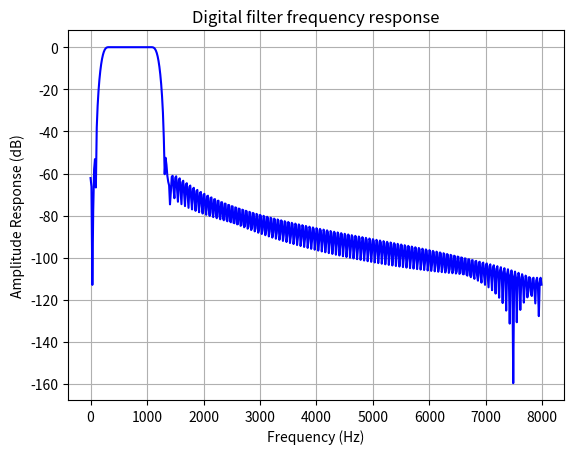

The matplotlib source for this figure:
import numpy             as np 
import scipy.signal      as signal 
import matplotlib.pyplot as plt 
import os

from scipy.io import savemat

def plot_frequency_response_of_filter(filter_impluse_response, fs):
    w1, h1 = signal.freqz(filter_impluse_response, fs=fs)
    plt.title('Digital filter frequency response')
    plt.plot(w1, 20*np.log10(np.abs(h1)), 'b')
    plt.ylabel('Amplitude Response (dB)')
    plt.xlabel('Frequency (Hz)')
    plt.grid()
    plt.show()

def Design_filter(Cutoff_freq, Length, fs):
    b1 = signal.firwin(numtaps=Length, cutoff=Cutoff_freq, fs=fs, pass_zero=False)
    return b1 

def construct_primary_secondary_paths(Primary_freq, Secondary_freq, Len_p=512, Len_s=256, fre_sample=16000):
    num_primary         = len(Primary_freq)
    primary_path_matrix = np.zeros((num_primary, Len_p))

    for i in range(num_primary):
        b                        = Design_filter(Cutoff_freq=Primary_freq[i], Length=Len_p, fs=fre_sample)
        primary_path_matrix[i,:] = b
        # plot_frequency_response_of_filter(b,fs)

    num_secondary         = len(Secondary_freq)
    num_error             = len(Secondary_freq[0])
    secondary_path_matrix = np.zeros((num_secondary,num_error,Len_s))

    for i in range(num_secondary):
        for j in range(num_error):
            b                            = Design_filter(Cutoff_freq=Secondary_freq[i][j], Length=Len_s, fs=fre_sample)
            secondary_path_matrix[i,j,:] = b
            # plot_frequency_response_of_filter(b,fs)
    
    return primary_path_matrix, secondary_path_matrix

def save_file_in_workspace(Folder, data_dic):
    current_dictory = os.getcwd()
    mat_file_folder = os.path.join(current_dictory, Folder)

    if os.path.exists(mat_file_folder) == False:
        os.mkdir(mat_file_folder)
    
    mat_file = os.path.join(mat_file_folder,"path_matrix.mat")

    savemat(mat_file, data_dic) 

if __name__ == "__main__":
    
    # the sample rate 
    fs = 16000 
    # the length of the filter 
    L  = 256 
    # the cut-off frequencies 
    cut_freq = [200, 1200] 

    b1 = Design_filter(cut_freq, L, fs)

    plot_frequency_response_of_filter(b1,fs=fs)

    # print(b1.shape)

    # L_tst = [[[3, 4], [3, 6], [7, 8]],[[3, 4], [3, 6], [7, 8]]]
    # print(len(L_tst[0]))
    # print(L_tst[1])

    # s_tst = np.zeros((3,4,5))
    # print(s_tst.shape)

    # print (os.getcwd())

    # file_addrss = os.path.join(os.getcwd(),'Path_data')
    # print(os.path.exists(file_addrss) == False)

    Pri_path_frec = [[200, 6600],[120, 6400],[150, 6700],[80, 6200]]
    Sec_path_frec = [[[200, 6600],[120, 6400],[150, 6700],[80, 6200]]
                    , [[100, 6600],[120, 6400],[150, 6700],[80, 6200]]
                    , [[70, 6600],[120, 6400],[150, 6700],[80, 6200]]
                    , [[90, 6600],[120, 6400],[150, 6700],[80, 6200]]]

    Primary_paths, Secondary_paths = construct_primary_secondary_paths(Pri_path_frec, Sec_path_frec) 
    path_dic = { 'primary_path_matrix': Primary_paths
                ,'secondary_path_matrix': Secondary_paths}

    save_file_in_workspace(Folder='Path_data',data_dic=path_dic)
    